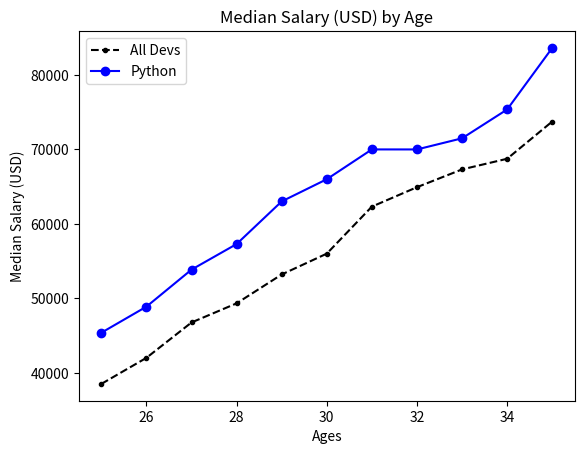

The matplotlib source for this figure:
from matplotlib import pyplot as plt 

# defino dos listas
ages_x = [25, 26, 27, 28, 29, 30, 31, 32, 33, 34, 35]

dev_y = [38496, 42000, 46752, 49320, 53200,
         56000, 62316, 64928, 67317, 68748, 73752]

# ocurre lo mismo que en el caso anterior
# el marker define el tipo de punteado que va a tener el grafico en cada uno de sus puntos
plt.plot(ages_x,dev_y,color='k', linestyle='--',marker='.', label='All Devs') # el k define un color y los guiones que sea una linea segmentada

 # defino otra lista
py_dev_y = [45372, 48876, 53850, 57287, 63016,
            65998, 70003, 70000, 71496, 75370, 83640]


# ocurre lo mismo que en el caso anterior
# el marker define el tipo de punteado que va a tener el grafico en cada uno de sus puntos
plt.plot(ages_x,py_dev_y,color='b',marker='o', label="Python") # la letra b define el color de la linea


plt.xlabel("Ages") # titulo eje x
plt.ylabel("Median Salary (USD)") # titulo eje y
plt.title("Median Salary (USD) by Age") # titulo del grafico

plt.legend() 
plt.show() # ploteo el grafico